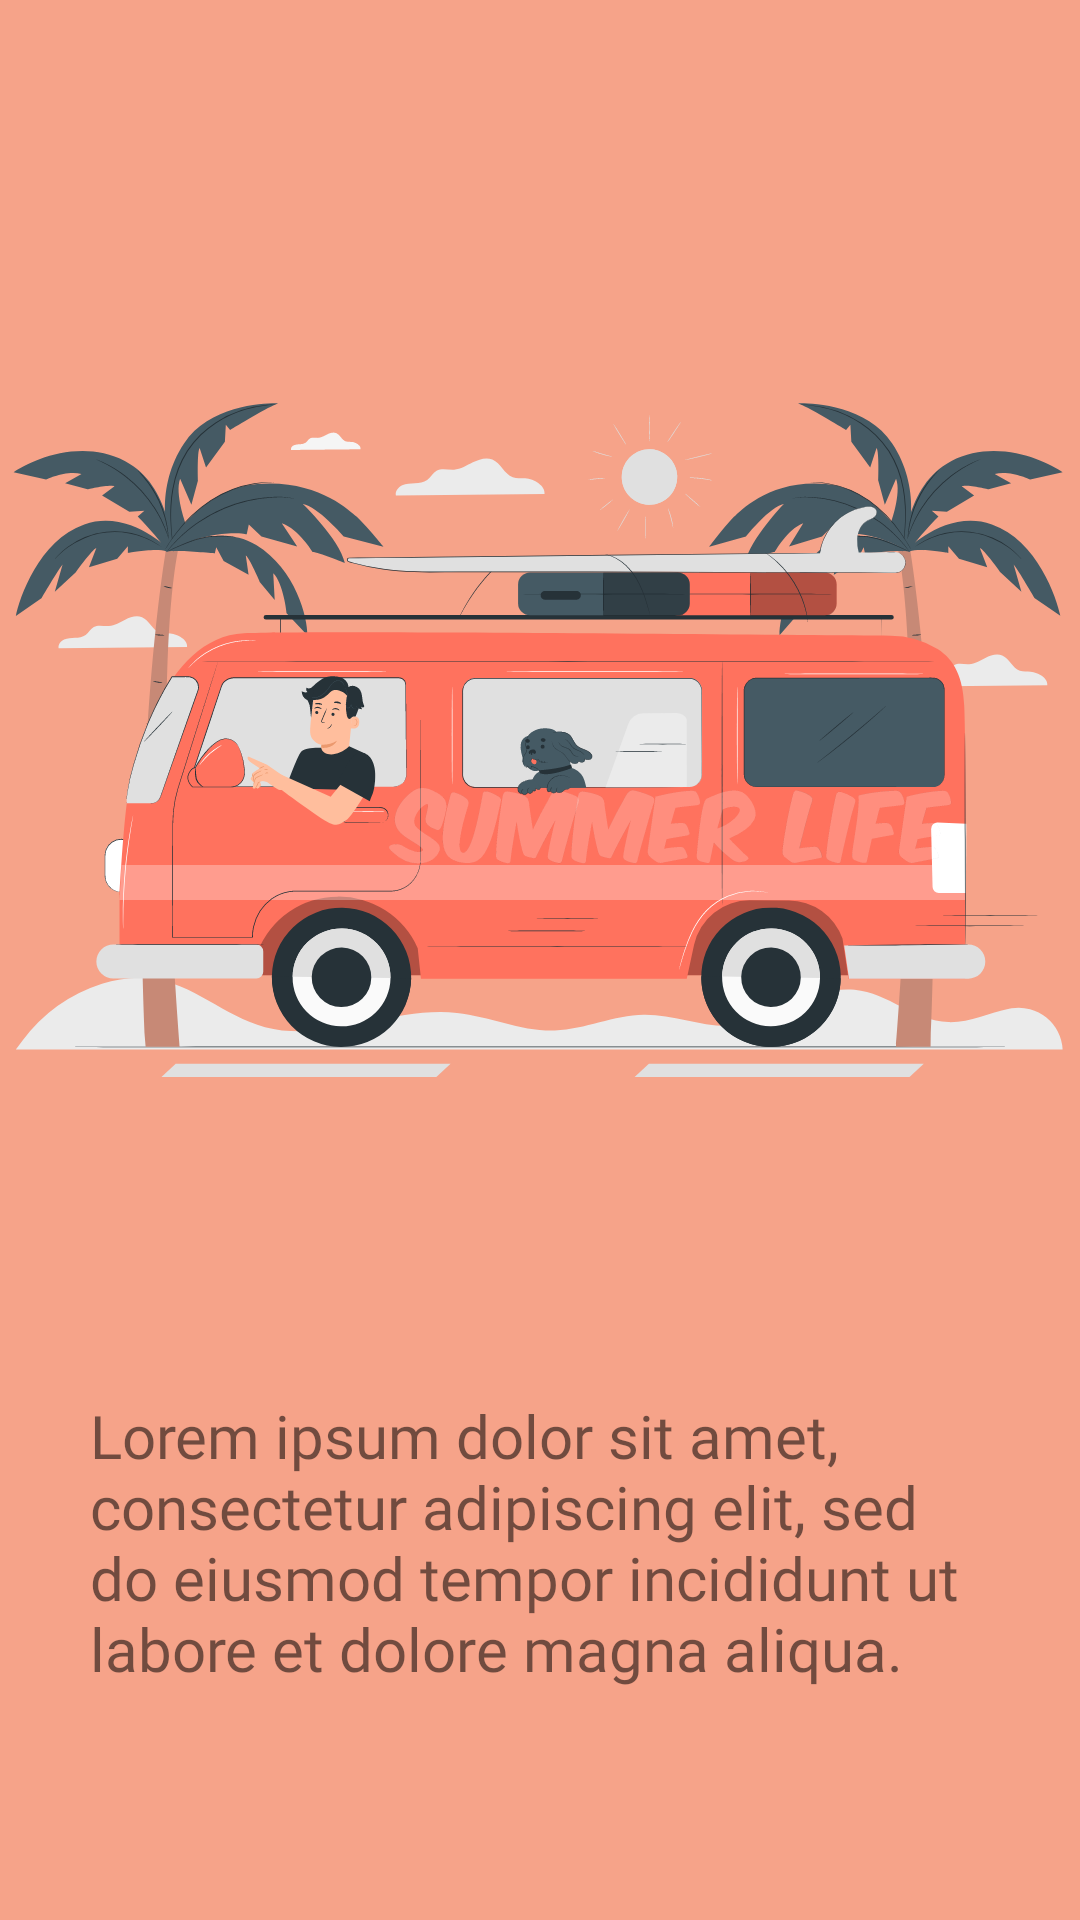

Reconstruct the res/layout file that produces this screen, plus the resources it refers to.
<!-- AndroidManifest.xml: application theme Theme.Android_viewpager_srtcayhan -->
<!-- res/layout/fragment_fourth_on_boarding.xml -->
<?xml version="1.0" encoding="utf-8"?>
<LinearLayout xmlns:android="http://schemas.android.com/apk/res/android"
    xmlns:tools="http://schemas.android.com/tools"
    android:layout_width="match_parent"
    android:layout_height="match_parent"
    tools:context="com.example.android_viewpager_srtcayhan.fragments.FirstOnBoardingFragment"
    android:orientation="vertical"
    android:background="#F6A389">


    <ImageView
        android:layout_width="wrap_content"
        android:layout_height="397dp"
        android:layout_marginTop="48sp"
        android:contentDescription="firstJpg"
        android:src="@drawable/ic_road_trip_pana" />

    <TextView
        android:layout_width="wrap_content"
        android:layout_height="wrap_content"
        android:text="Lorem ipsum dolor sit amet, consectetur adipiscing elit, sed do eiusmod tempor incididunt ut labore et dolore magna aliqua."
        android:fontFamily="@font/font"
        android:textSize="20sp"
        android:paddingStart="30sp"
        android:paddingEnd="30sp"
        android:layout_gravity="center"
        android:layout_marginTop="20sp"/>


</LinearLayout>
<!-- resources referenced by this layout -->
<resources>
  <!-- drawable ic_road_trip_pana: vector/xml drawable (drawable, 115322 chars, omitted) -->
  <style name="Theme.Android_viewpager_srtcayhan" parent="Theme.MaterialComponents.DayNight.DarkActionBar">
          
          <item name="colorPrimary">@color/purple_500</item>
          <item name="colorPrimaryVariant">@color/purple_700</item>
          <item name="colorOnPrimary">@color/white</item>
          
          <item name="colorSecondary">@color/teal_200</item>
          <item name="colorSecondaryVariant">@color/teal_700</item>
          <item name="colorOnSecondary">@color/black</item>
          
          <item name="android:statusBarColor" tools:targetApi="l">?attr/colorPrimaryVariant</item>
          
      </style>
  <!-- not gathered from this repository: default colours our renderer supplied (Android Studio template values) -->
  <color name="purple_500">#FF6200EE</color>
  <color name="purple_700">#FF3700B3</color>
  <color name="teal_200">#FF03DAC5</color>
  <color name="teal_700">#FF018786</color>
  <color name="black">#FF000000</color>
  <color name="white">#FFFFFFFF</color>
</resources>
